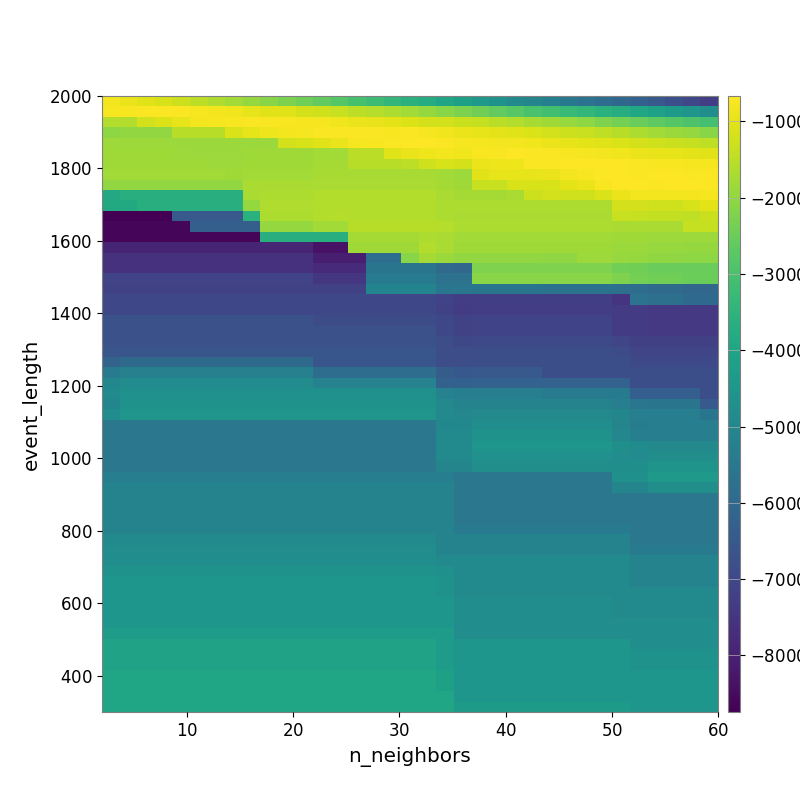

The data file committed next to this chart (first rows):
-8.145010409405708742e+02, -8.913028150659121138e+02, -1.044744770888684116e+03, -1.160903809837198651e+03, -1.289747487420100924e+03, -1.466018794419141841e+03, -1.632049633395530691e+03, -1.770669623399995544e+03, -1.931643994922734237e+03, -2.087138470380160925e+03, -2.258837558280848043e+03, -2.440996313812465360e+03, -2.620960659734738783e+03, -2.801450920032789327e+03, -3.006974378110781799e+03, -3.196001002470507956e+03, -3.389421233107199896e+03, -3.596772083360207034e+03, -3.754276769411631903e+03, -3.954724063337689131e+03, -4.153432934195088819e+03, -4.377153087544799746e+03, -4.620596037826898282e+03, -4.869208575656325593e+03
-7.793128202956057748e+02, -7.378563547788298820e+02, -7.252425346072877801e+02, -7.107353341471748536e+02, -6.998828885308274721e+02, -7.616651916814972765e+02, -8.238412433612444374e+02, -8.547473975570244420e+02, -9.584398947240313191e+02, -1.035806649354426781e+03, -1.074970896063405235e+03, -1.177640955452817934e+03, -1.252832638093094829e+03, -1.357703754032768302e+03, -1.466332494393271872e+03, -1.570065311342007590e+03, -1.658440322697645342e+03, -1.784351133580814349e+03, -1.956477002816468257e+03, -2.095456580886700976e+03, -2.251561903314652227e+03, -2.419739233402059199e+03, -2.596774942647415628e+03, -2.761315970391825431e+03
-1.602804030907192555e+03, -1.591659867382783432e+03, -1.232756078816000127e+03, -1.092902530020817949e+03, -9.776756892228505649e+02, -8.075492745068047498e+02, -7.666116242533701097e+02, -7.402298547790086332e+02, -7.187368668493276118e+02, -7.598550534674192249e+02, -7.567301090060984734e+02, -7.806243290215202251e+02, -7.896280015586390846e+02, -8.414387826199138090e+02, -8.951223662936529308e+02, -9.457016505416781911e+02, -1.005535314727404284e+03, -1.083503903744417357e+03, -1.176147198581519433e+03, -1.225151439948003372e+03, -1.299679252289106444e+03, -1.386624789605336218e+03, -1.507414054893264165e+03, -1.590549275196501640e+03
-2.042969262534489644e+03, -1.962101754774182155e+03, -1.962101754774182155e+03, -1.980757825344403045e+03, -1.530578440378776122e+03, -1.530578440378776122e+03, -1.530578440378776122e+03, -1.136148879540251983e+03, -9.564910751927264982e+02, -8.779483712561889206e+02, -8.132064144290343393e+02, -7.874353169146532991e+02, -7.257846436968536636e+02, -7.134465943634123732e+02, -7.013798482476225900e+02, -7.203656205927215979e+02, -7.329678270481259688e+02, -7.218296567806805797e+02, -7.875256894836951460e+02, -8.513110765087922118e+02, -9.040687134794086433e+02, -9.531302307386373514e+02, -9.893664693552293556e+02, -1.062330036421225941e+03
-1.844734481329520349e+03, -1.844734481329520349e+03, -1.844734481329520349e+03, -1.844734481329520349e+03, -1.881629521748707248e+03, -1.881629521748707248e+03, -1.881629521748707248e+03, -1.881629521748707248e+03, -1.881629521748707248e+03, -1.881629521748707248e+03, -1.218662119461571137e+03, -1.147943709230481772e+03, -1.029661751177907263e+03, -8.964974700797122296e+02, -7.855821816071410240e+02, -7.418273464570806937e+02, -6.982979104731257394e+02, -6.751860220165701776e+02, -6.661728606963148422e+02, -7.171559646634085539e+02, -7.738098125953832778e+02, -7.755335076759066624e+02, -7.975628769421857669e+02, -7.995067295049532277e+02
-1.829299333541017177e+03, -1.829299333541017177e+03, -1.829299333541017177e+03, -1.829299333541017177e+03, -1.846792024960708432e+03, -1.865064678257837841e+03, -1.865064678257837841e+03, -1.865064678257837841e+03, -1.829286371855985635e+03, -1.829286371855985635e+03, -1.829286371855985635e+03, -1.829286371855985635e+03, -1.777512805585770593e+03, -1.777512805585770593e+03, -1.497510593114645644e+03, -1.496862042612805908e+03, -1.044753630753755033e+03, -9.052384663392529092e+02, -8.625494862274050547e+02, -7.959767977069509470e+02, -8.291180524708112216e+02, -7.555002001910715990e+02, -7.443442340778270818e+02, -6.964365592086612651e+02
-1.802759696839960725e+03, -1.802759696839960725e+03, -1.802759696839960725e+03, -1.802759696839960725e+03, -1.820267557648375487e+03, -1.820267557648375487e+03, -1.838545208086843786e+03, -1.838545208086843786e+03, -1.803556939839364759e+03, -1.803556939839364759e+03, -1.803556939839364759e+03, -1.803556939839364759e+03, -1.752791093007042264e+03, -1.752791093007042264e+03, -1.526575486136726340e+03, -1.522505050643563436e+03, -1.522505050643563436e+03, -1.455212278464930705e+03, -1.261723989990317023e+03, -1.166179348349153997e+03, -1.181274396583974294e+03, -8.877937275654857103e+02, -8.628532742796521688e+02, -8.726812277380585101e+02
-1.779626874140705013e+03, -1.779626874140705013e+03, -1.779626874140705013e+03, -1.779626874140705013e+03, -1.796437108402160447e+03, -1.796437108402160447e+03, -1.796437108402160447e+03, -1.814151705112567925e+03, -1.772087179982471525e+03, -1.772087179982471525e+03, -1.772087179982471525e+03, -1.772087179982471525e+03, -1.737276333461925788e+03, -1.737276333461925788e+03, -1.737276333461925788e+03, -1.737276333461925788e+03, -1.737276333461925788e+03, -1.737276333461925788e+03, -1.737276333461925788e+03, -1.782538930336584599e+03, -1.834092762407755345e+03, -1.043411881076001691e+03, -9.591474939942456786e+02, -9.649455194443843311e+02
-1.988072527923916823e+03, -1.988072527923916823e+03, -1.988072527923916823e+03, -1.988072527923916823e+03, -1.988072527923916823e+03, -1.988072527923916823e+03, -1.988072527923916823e+03, -1.988072527923916823e+03, -1.679594349620166668e+03, -1.679594349620166668e+03, -1.679594349620166668e+03, -1.679594349620166668e+03, -1.695722366399923885e+03, -1.695722366399923885e+03, -1.695722366399923885e+03, -1.695722366399923885e+03, -1.695722366399923885e+03, -1.695722366399923885e+03, -1.695722366399923885e+03, -1.764701270642452300e+03, -1.816261242096105661e+03, -1.351711498490347822e+03, -1.351711498490347822e+03, -1.141537664578682325e+03
-3.879573016925612592e+03, -3.686020105752499148e+03, -3.686020105752499148e+03, -3.686020105752499148e+03, -3.686020105752499148e+03, -3.686020105752499148e+03, -3.686020105752499148e+03, -3.686020105752499148e+03, -1.679893918438695664e+03, -1.657307186756026795e+03, -1.657307186756026795e+03, -1.657307186756026795e+03, -1.603040136511236369e+03, -1.603040136511236369e+03, -1.603040136511236369e+03, -1.603040136511236369e+03, -1.603040136511236369e+03, -1.603040136511236369e+03, -1.603040136511236369e+03, -1.694378608499044276e+03, -1.745339970146894530e+03, -1.745339970146894530e+03, -1.745339970146894530e+03, -1.693434125294488922e+03
-3.823206205053784743e+03, -3.823206205053784743e+03, -3.632862108847719810e+03, -3.632862108847719810e+03, -3.632862108847719810e+03, -3.632862108847719810e+03, -3.632862108847719810e+03, -3.632862108847719810e+03, -1.934231092321787855e+03, -1.616213230260304272e+03, -1.616213230260304272e+03, -1.634659867209774347e+03, -1.581408168321915127e+03, -1.581408168321915127e+03, -1.581408168321915127e+03, -1.581408168321915127e+03, -1.581408168321915127e+03, -1.581408168321915127e+03, -1.581408168321915127e+03, -1.646378050745820019e+03, -1.646378050745820019e+03, -1.646378050745820019e+03, -1.646378050745820019e+03, -1.646378050745820019e+03
-8.742175491853166022e+03, -8.742175491853166022e+03, -8.742175491853166022e+03, -8.742175491853166022e+03, -6.480508692916007021e+03, -6.480508692916007021e+03, -6.480508692916007021e+03, -6.480508692916007021e+03, -3.573085124096195614e+03, -1.673877512093120686e+03, -1.673877512093120686e+03, -1.673877512093120686e+03, -1.602165607924540836e+03, -1.566959583211962581e+03, -1.585434624897037565e+03, -1.585434624897037565e+03, -1.585434624897037565e+03, -1.585434624897037565e+03, -1.585434624897037565e+03, -1.652315383645718839e+03, -1.678087444554998456e+03, -1.678087444554998456e+03, -1.678087444554998456e+03, -1.678087444554998456e+03
-8.623196602895113756e+03, -8.623196602895113756e+03, -8.623196602895113756e+03, -8.623196602895113756e+03, -8.623196602895113756e+03, -6.309839542966011322e+03, -6.309839542966011322e+03, -6.309839542966011322e+03, -6.309839542966011322e+03, -1.942954272583639522e+03, -1.942954272583639522e+03, -1.942954272583639522e+03, -1.783456634310299023e+03, -1.783456634310299023e+03, -1.535105992892994664e+03, -1.535105992892994664e+03, -1.535105992892994664e+03, -1.535105992892994664e+03, -1.535105992892994664e+03, -1.578909118125313171e+03, -1.655305069036702434e+03, -1.655305069036702434e+03, -1.655305069036702434e+03, -1.655305069036702434e+03
-8.623196602895113756e+03, -8.623196602895113756e+03, -8.623196602895113756e+03, -8.623196602895113756e+03, -8.623196602895113756e+03, -8.623196602895113756e+03, -8.623196602895113756e+03, -8.623196602895113756e+03, -8.623196602895113756e+03, -3.671235637411008156e+03, -3.671235637411008156e+03, -3.671235637411008156e+03, -3.671235637411008156e+03, -3.671235637411008156e+03, -1.747512941303170010e+03, -1.747512941303170010e+03, -1.747512941303170010e+03, -1.747512941303170010e+03, -1.646304008388811326e+03, -1.696245252406314421e+03, -1.782595385067147390e+03, -1.782595385067147390e+03, -1.782595385067147390e+03, -1.782595385067147390e+03
-7.890559887962430366e+03, -7.890559887962430366e+03, -7.890559887962430366e+03, -7.890559887962430366e+03, -7.890559887962430366e+03, -7.890559887962430366e+03, -7.890559887962430366e+03, -7.890559887962430366e+03, -7.890559887962430366e+03, -7.890559887962430366e+03, -7.890559887962430366e+03, -7.890559887962430366e+03, -8.360621876017874456e+03, -8.360621876017874456e+03, -1.815042159328748539e+03, -1.824322684495031808e+03, -1.824322684495031808e+03, -1.824322684495031808e+03, -1.599523709297888672e+03, -1.677294568171909987e+03, -1.827027278926818553e+03, -1.827027278926818553e+03, -1.827027278926818553e+03, -1.827027278926818553e+03
-7.592396452198803672e+03, -7.592396452198803672e+03, -7.592396452198803672e+03, -7.592396452198803672e+03, -7.592396452198803672e+03, -7.592396452198803672e+03, -7.592396452198803672e+03, -7.592396452198803672e+03, -7.592396452198803672e+03, -7.592396452198803672e+03, -7.592396452198803672e+03, -7.592396452198803672e+03, -8.057057425601716204e+03, -8.057057425601716204e+03, -8.057057425601716204e+03, -5.829481758740458645e+03, -5.829481758740458645e+03, -2.108100849679908151e+03, -1.757334452656585199e+03, -1.879736785859306110e+03, -1.983597013436871521e+03, -1.983597013436871521e+03, -1.983597013436871521e+03, -1.983597013436871521e+03
-7.592396452198803672e+03, -7.592396452198803672e+03, -7.592396452198803672e+03, -7.592396452198803672e+03, -7.592396452198803672e+03, -7.592396452198803672e+03, -7.592396452198803672e+03, -7.592396452198803672e+03, -7.592396452198803672e+03, -7.592396452198803672e+03, -7.592396452198803672e+03, -7.592396452198803672e+03, -7.741773937578622281e+03, -7.741773937578622281e+03, -7.741773937578622281e+03, -5.600770135923307862e+03, -5.600770135923307862e+03, -5.600770135923307862e+03, -5.600770135923307862e+03, -5.951895946130847733e+03, -6.062939756626738017e+03, -2.220706874839304419e+03, -2.220706874839304419e+03, -2.220706874839304419e+03
-7.129725389448044552e+03, -7.129725389448044552e+03, -7.129725389448044552e+03, -7.129725389448044552e+03, -7.129725389448044552e+03, -7.129725389448044552e+03, -7.129725389448044552e+03, -7.129725389448044552e+03, -7.129725389448044552e+03, -7.129725389448044552e+03, -7.129725389448044552e+03, -7.129725389448044552e+03, -7.453107322543755799e+03, -7.453107322543755799e+03, -7.453107322543755799e+03, -5.386799752250085476e+03, -5.386799752250085476e+03, -5.386799752250085476e+03, -5.386799752250085476e+03, -5.723340802666693889e+03, -5.723340802666693889e+03, -2.097511088487215147e+03, -2.097511088487215147e+03, -2.097511088487215147e+03
-7.154755132170486831e+03, -7.154755132170486831e+03, -7.154755132170486831e+03, -7.154755132170486831e+03, -7.154755132170486831e+03, -7.154755132170486831e+03, -7.154755132170486831e+03, -7.154755132170486831e+03, -7.154755132170486831e+03, -7.154755132170486831e+03, -7.154755132170486831e+03, -7.154755132170486831e+03, -7.154755132170486831e+03, -7.154755132170486831e+03, -7.154755132170486831e+03, -5.099126527764075036e+03, -5.099126527764075036e+03, -5.099126527764075036e+03, -5.099126527764075036e+03, -5.561108510243063392e+03, -5.561108510243063392e+03, -5.613451644651218885e+03, -5.613451644651218885e+03, -5.613451644651218885e+03
-6.993769296215491522e+03, -6.993769296215491522e+03, -6.993769296215491522e+03, -6.993769296215491522e+03, -6.993769296215491522e+03, -6.993769296215491522e+03, -6.993769296215491522e+03, -6.993769296215491522e+03, -6.993769296215491522e+03, -6.993769296215491522e+03, -6.993769296215491522e+03, -6.993769296215491522e+03, -6.993769296215491522e+03, -6.993769296215491522e+03, -6.993769296215491522e+03, -6.993769296215491522e+03, -6.993769296215491522e+03, -6.993769296215491522e+03, -6.993769296215491522e+03, -7.102296308275811498e+03, -7.259786449143733989e+03, -7.233261843560205307e+03, -7.233261843560205307e+03, -7.233261843560205307e+03
-6.993769296215491522e+03, -6.993769296215491522e+03, -6.993769296215491522e+03, -6.993769296215491522e+03, -6.993769296215491522e+03, -6.993769296215491522e+03, -6.993769296215491522e+03, -6.993769296215491522e+03, -6.993769296215491522e+03, -6.993769296215491522e+03, -6.993769296215491522e+03, -6.993769296215491522e+03, -6.993769296215491522e+03, -6.993769296215491522e+03, -6.993769296215491522e+03, -6.993769296215491522e+03, -6.993769296215491522e+03, -6.993769296215491522e+03, -6.993769296215491522e+03, -7.135003210397112525e+03, -7.296381055489721803e+03, -7.267567329252497075e+03, -7.267567329252497075e+03, -7.267567329252497075e+03
-6.740932165124427229e+03, -6.740932165124427229e+03, -6.740932165124427229e+03, -6.740932165124427229e+03, -6.740932165124427229e+03, -6.740932165124427229e+03, -6.740932165124427229e+03, -6.740932165124427229e+03, -6.740932165124427229e+03, -6.740932165124427229e+03, -6.740932165124427229e+03, -6.740932165124427229e+03, -6.904537874797563745e+03, -6.904537874797563745e+03, -6.904537874797563745e+03, -6.904537874797563745e+03, -6.904537874797563745e+03, -6.904537874797563745e+03, -6.904537874797563745e+03, -6.993769296215491522e+03, -7.154755132170486831e+03, -7.129725389448044552e+03, -7.129725389448044552e+03, -7.129725389448044552e+03
-6.740932165124427229e+03, -6.740932165124427229e+03, -6.740932165124427229e+03, -6.740932165124427229e+03, -6.740932165124427229e+03, -6.740932165124427229e+03, -6.740932165124427229e+03, -6.740932165124427229e+03, -6.740932165124427229e+03, -6.740932165124427229e+03, -6.740932165124427229e+03, -6.740932165124427229e+03, -6.740932165124427229e+03, -6.740932165124427229e+03, -6.740932165124427229e+03, -6.740932165124427229e+03, -6.740932165124427229e+03, -6.740932165124427229e+03, -6.740932165124427229e+03, -6.993769296215491522e+03, -7.154755132170486831e+03, -7.129725389448044552e+03, -7.129725389448044552e+03, -7.129725389448044552e+03
-6.740932165124427229e+03, -6.740932165124427229e+03, -6.740932165124427229e+03, -6.740932165124427229e+03, -6.740932165124427229e+03, -6.740932165124427229e+03, -6.740932165124427229e+03, -6.740932165124427229e+03, -6.740932165124427229e+03, -6.740932165124427229e+03, -6.740932165124427229e+03, -6.740932165124427229e+03, -6.740932165124427229e+03, -6.740932165124427229e+03, -6.740932165124427229e+03, -6.740932165124427229e+03, -6.740932165124427229e+03, -6.740932165124427229e+03, -6.740932165124427229e+03, -6.830744831736151355e+03, -6.990508987787816295e+03, -6.968367534132662513e+03, -6.968367534132662513e+03, -6.968367534132662513e+03
-6.589658905077250893e+03, -6.589658905077250893e+03, -6.589658905077250893e+03, -6.589658905077250893e+03, -6.589658905077250893e+03, -6.589658905077250893e+03, -6.589658905077250893e+03, -6.589658905077250893e+03, -6.589658905077250893e+03, -6.589658905077250893e+03, -6.589658905077250893e+03, -6.589658905077250893e+03, -6.589658905077250893e+03, -6.589658905077250893e+03, -6.589658905077250893e+03, -6.589658905077250893e+03, -6.589658905077250893e+03, -6.589658905077250893e+03, -6.589658905077250893e+03, -6.830744831736151355e+03, -6.830744831736151355e+03, -6.810723108968219094e+03, -6.810723108968219094e+03, -6.810723108968219094e+03
-6.179622508176381416e+03, -5.955929116168467772e+03, -5.955929116168467772e+03, -5.955929116168467772e+03, -5.955929116168467772e+03, -5.955929116168467772e+03, -5.955929116168467772e+03, -5.955929116168467772e+03, -5.955929116168467772e+03, -5.955929116168467772e+03, -5.955929116168467772e+03, -5.955929116168467772e+03, -6.589658905077250893e+03, -6.589658905077250893e+03, -6.589658905077250893e+03, -6.589658905077250893e+03, -6.589658905077250893e+03, -6.589658905077250893e+03, -6.589658905077250893e+03, -6.830744831736151355e+03, -6.830744831736151355e+03, -6.810723108968219094e+03, -6.810723108968219094e+03, -6.810723108968219094e+03
-5.387356309794801746e+03, -5.236584156192073351e+03, -5.236584156192073351e+03, -5.236584156192073351e+03, -5.236584156192073351e+03, -5.236584156192073351e+03, -5.236584156192073351e+03, -5.236584156192073351e+03, -5.236584156192073351e+03, -5.236584156192073351e+03, -5.236584156192073351e+03, -5.236584156192073351e+03, -5.851553691536196311e+03, -5.851553691536196311e+03, -5.851553691536196311e+03, -5.851553691536196311e+03, -5.851553691536196311e+03, -5.851553691536196311e+03, -5.851553691536196311e+03, -6.364817706310660469e+03, -6.510699310151942882e+03, -6.497477002621855718e+03, -6.497477002621855718e+03, -6.497477002621855718e+03
-4.987583281782669474e+03, -4.833418890770945836e+03, -4.833418890770945836e+03, -4.833418890770945836e+03, -4.833418890770945836e+03, -4.833418890770945836e+03, -4.833418890770945836e+03, -4.833418890770945836e+03, -4.833418890770945836e+03, -4.833418890770945836e+03, -4.833418890770945836e+03, -4.833418890770945836e+03, -5.155357514984654699e+03, -5.155357514984654699e+03, -5.155357514984654699e+03, -5.155357514984654699e+03, -5.155357514984654699e+03, -5.155357514984654699e+03, -5.155357514984654699e+03, -6.227478932684121901e+03, -6.227478932684121901e+03, -6.196924808892767032e+03, -6.196924808892767032e+03, -6.196924808892767032e+03
-4.911108565708539572e+03, -4.676985675132619690e+03, -4.676985675132619690e+03, -4.676985675132619690e+03, -4.676985675132619690e+03, -4.676985675132619690e+03, -4.676985675132619690e+03, -4.676985675132619690e+03, -4.676985675132619690e+03, -4.676985675132619690e+03, -4.676985675132619690e+03, -4.676985675132619690e+03, -4.676985675132619690e+03, -4.676985675132619690e+03, -4.676985675132619690e+03, -4.676985675132619690e+03, -4.676985675132619690e+03, -4.676985675132619690e+03, -4.676985675132619690e+03, -5.151926106014033394e+03, -5.258167612145561179e+03, -5.301287059907414914e+03, -5.301287059907414914e+03, -5.301287059907414914e+03
-5.026030677113558340e+03, -4.605066298480262958e+03, -4.605066298480262958e+03, -4.605066298480262958e+03, -4.605066298480262958e+03, -4.605066298480262958e+03, -4.605066298480262958e+03, -4.605066298480262958e+03, -4.605066298480262958e+03, -4.605066298480262958e+03, -4.605066298480262958e+03, -4.605066298480262958e+03, -4.605066298480262958e+03, -4.605066298480262958e+03, -4.605066298480262958e+03, -4.605066298480262958e+03, -4.605066298480262958e+03, -4.605066298480262958e+03, -4.605066298480262958e+03, -4.933736070726105936e+03, -5.145330678287704359e+03, -5.144399106862074404e+03, -5.144399106862074404e+03, -5.144399106862074404e+03
-4.818195519796514418e+03, -4.537473889501289705e+03, -4.537473889501289705e+03, -4.537473889501289705e+03, -4.537473889501289705e+03, -4.537473889501289705e+03, -4.537473889501289705e+03, -4.537473889501289705e+03, -4.537473889501289705e+03, -4.537473889501289705e+03, -4.537473889501289705e+03, -4.537473889501289705e+03, -4.537473889501289705e+03, -4.537473889501289705e+03, -4.537473889501289705e+03, -4.537473889501289705e+03, -4.537473889501289705e+03, -4.537473889501289705e+03, -4.537473889501289705e+03, -4.932923902802158409e+03, -5.018644084977458988e+03, -4.936782537321578275e+03, -4.936782537321578275e+03, -4.936782537321578275e+03
-5.526525844145340670e+03, -5.526525844145340670e+03, -5.526525844145340670e+03, -5.526525844145340670e+03, -5.526525844145340670e+03, -5.526525844145340670e+03, -5.526525844145340670e+03, -5.526525844145340670e+03, -5.526525844145340670e+03, -5.526525844145340670e+03, -5.526525844145340670e+03, -5.526525844145340670e+03, -5.526525844145340670e+03, -5.526525844145340670e+03, -5.526525844145340670e+03, -5.526525844145340670e+03, -5.526525844145340670e+03, -5.526525844145340670e+03, -5.526525844145340670e+03, -4.972168853681620021e+03, -4.984736843039060659e+03, -4.776456535115658880e+03, -4.776456535115658880e+03, -4.776456535115658880e+03
-5.526525844145340670e+03, -5.526525844145340670e+03, -5.526525844145340670e+03, -5.526525844145340670e+03, -5.526525844145340670e+03, -5.526525844145340670e+03, -5.526525844145340670e+03, -5.526525844145340670e+03, -5.526525844145340670e+03, -5.526525844145340670e+03, -5.526525844145340670e+03, -5.526525844145340670e+03, -5.526525844145340670e+03, -5.526525844145340670e+03, -5.526525844145340670e+03, -5.526525844145340670e+03, -5.526525844145340670e+03, -5.526525844145340670e+03, -5.526525844145340670e+03, -4.908389436428248700e+03, -4.911494070563543573e+03, -4.631035998489063786e+03, -4.631035998489063786e+03, -4.631035998489063786e+03
-5.526525844145340670e+03, -5.526525844145340670e+03, -5.526525844145340670e+03, -5.526525844145340670e+03, -5.526525844145340670e+03, -5.526525844145340670e+03, -5.526525844145340670e+03, -5.526525844145340670e+03, -5.526525844145340670e+03, -5.526525844145340670e+03, -5.526525844145340670e+03, -5.526525844145340670e+03, -5.526525844145340670e+03, -5.526525844145340670e+03, -5.526525844145340670e+03, -5.526525844145340670e+03, -5.526525844145340670e+03, -5.526525844145340670e+03, -5.526525844145340670e+03, -4.895049085792362348e+03, -4.895049085792362348e+03, -4.501205457953695259e+03, -4.501205457953695259e+03, -4.501205457953695259e+03
-5.526525844145340670e+03, -5.526525844145340670e+03, -5.526525844145340670e+03, -5.526525844145340670e+03, -5.526525844145340670e+03, -5.526525844145340670e+03, -5.526525844145340670e+03, -5.526525844145340670e+03, -5.526525844145340670e+03, -5.526525844145340670e+03, -5.526525844145340670e+03, -5.526525844145340670e+03, -5.526525844145340670e+03, -5.526525844145340670e+03, -5.526525844145340670e+03, -5.526525844145340670e+03, -5.526525844145340670e+03, -5.526525844145340670e+03, -5.526525844145340670e+03, -4.895049085792362348e+03, -4.895049085792362348e+03, -4.657445642756116285e+03, -4.657445642756116285e+03, -4.657445642756116285e+03
-5.526525844145340670e+03, -5.526525844145340670e+03, -5.526525844145340670e+03, -5.526525844145340670e+03, -5.526525844145340670e+03, -5.526525844145340670e+03, -5.526525844145340670e+03, -5.526525844145340670e+03, -5.526525844145340670e+03, -5.526525844145340670e+03, -5.526525844145340670e+03, -5.526525844145340670e+03, -5.526525844145340670e+03, -5.526525844145340670e+03, -5.526525844145340670e+03, -5.526525844145340670e+03, -5.526525844145340670e+03, -5.526525844145340670e+03, -5.526525844145340670e+03, -5.065287104449750586e+03, -5.065287104449750586e+03, -4.761794501616383968e+03, -4.761794501616383968e+03, -4.761794501616383968e+03
-5.277012274028021238e+03, -5.277012274028021238e+03, -5.277012274028021238e+03, -5.277012274028021238e+03, -5.277012274028021238e+03, -5.277012274028021238e+03, -5.277012274028021238e+03, -5.277012274028021238e+03, -5.277012274028021238e+03, -5.277012274028021238e+03, -5.277012274028021238e+03, -5.277012274028021238e+03, -5.277012274028021238e+03, -5.277012274028021238e+03, -5.277012274028021238e+03, -5.277012274028021238e+03, -5.277012274028021238e+03, -5.277012274028021238e+03, -5.277012274028021238e+03, -5.277012274028021238e+03, -5.526525844145340670e+03, -5.526525844145340670e+03, -5.526525844145340670e+03, -5.526525844145340670e+03
-5.136142732026567501e+03, -5.136142732026567501e+03, -5.136142732026567501e+03, -5.136142732026567501e+03, -5.136142732026567501e+03, -5.136142732026567501e+03, -5.136142732026567501e+03, -5.136142732026567501e+03, -5.136142732026567501e+03, -5.136142732026567501e+03, -5.136142732026567501e+03, -5.136142732026567501e+03, -5.136142732026567501e+03, -5.136142732026567501e+03, -5.136142732026567501e+03, -5.136142732026567501e+03, -5.136142732026567501e+03, -5.136142732026567501e+03, -5.136142732026567501e+03, -5.136142732026567501e+03, -5.526525844145340670e+03, -5.526525844145340670e+03, -5.526525844145340670e+03, -5.526525844145340670e+03
-5.136142732026567501e+03, -5.136142732026567501e+03, -5.136142732026567501e+03, -5.136142732026567501e+03, -5.136142732026567501e+03, -5.136142732026567501e+03, -5.136142732026567501e+03, -5.136142732026567501e+03, -5.136142732026567501e+03, -5.136142732026567501e+03, -5.136142732026567501e+03, -5.136142732026567501e+03, -5.136142732026567501e+03, -5.136142732026567501e+03, -5.136142732026567501e+03, -5.136142732026567501e+03, -5.136142732026567501e+03, -5.136142732026567501e+03, -5.136142732026567501e+03, -5.136142732026567501e+03, -5.526525844145340670e+03, -5.526525844145340670e+03, -5.526525844145340670e+03, -5.526525844145340670e+03
-5.136142732026567501e+03, -5.136142732026567501e+03, -5.136142732026567501e+03, -5.136142732026567501e+03, -5.136142732026567501e+03, -5.136142732026567501e+03, -5.136142732026567501e+03, -5.136142732026567501e+03, -5.136142732026567501e+03, -5.136142732026567501e+03, -5.136142732026567501e+03, -5.136142732026567501e+03, -5.136142732026567501e+03, -5.136142732026567501e+03, -5.136142732026567501e+03, -5.136142732026567501e+03, -5.136142732026567501e+03, -5.136142732026567501e+03, -5.136142732026567501e+03, -5.136142732026567501e+03, -5.526525844145340670e+03, -5.526525844145340670e+03, -5.526525844145340670e+03, -5.526525844145340670e+03
-5.136142732026567501e+03, -5.136142732026567501e+03, -5.136142732026567501e+03, -5.136142732026567501e+03, -5.136142732026567501e+03, -5.136142732026567501e+03, -5.136142732026567501e+03, -5.136142732026567501e+03, -5.136142732026567501e+03, -5.136142732026567501e+03, -5.136142732026567501e+03, -5.136142732026567501e+03, -5.136142732026567501e+03, -5.136142732026567501e+03, -5.136142732026567501e+03, -5.136142732026567501e+03, -5.136142732026567501e+03, -5.136142732026567501e+03, -5.136142732026567501e+03, -5.136142732026567501e+03, -5.526525844145340670e+03, -5.526525844145340670e+03, -5.526525844145340670e+03, -5.526525844145340670e+03
-5.136142732026567501e+03, -5.136142732026567501e+03, -5.136142732026567501e+03, -5.136142732026567501e+03, -5.136142732026567501e+03, -5.136142732026567501e+03, -5.136142732026567501e+03, -5.136142732026567501e+03, -5.136142732026567501e+03, -5.136142732026567501e+03, -5.136142732026567501e+03, -5.136142732026567501e+03, -5.136142732026567501e+03, -5.136142732026567501e+03, -5.136142732026567501e+03, -5.136142732026567501e+03, -5.136142732026567501e+03, -5.136142732026567501e+03, -5.136142732026567501e+03, -5.136142732026567501e+03, -5.383947635791917492e+03, -5.383947635791917492e+03, -5.383947635791917492e+03, -5.383947635791917492e+03
-4.886116540210424319e+03, -4.886116540210424319e+03, -4.886116540210424319e+03, -4.886116540210424319e+03, -4.886116540210424319e+03, -4.886116540210424319e+03, -4.886116540210424319e+03, -4.886116540210424319e+03, -4.886116540210424319e+03, -4.886116540210424319e+03, -4.886116540210424319e+03, -4.886116540210424319e+03, -4.886116540210424319e+03, -4.886116540210424319e+03, -4.886116540210424319e+03, -4.886116540210424319e+03, -4.886116540210424319e+03, -4.886116540210424319e+03, -4.886116540210424319e+03, -5.136142732026567501e+03, -5.136142732026567501e+03, -5.136142732026567501e+03, -5.136142732026567501e+03, -5.136142732026567501e+03
-4.798665140585254449e+03, -4.798665140585254449e+03, -4.798665140585254449e+03, -4.798665140585254449e+03, -4.798665140585254449e+03, -4.798665140585254449e+03, -4.798665140585254449e+03, -4.798665140585254449e+03, -4.798665140585254449e+03, -4.798665140585254449e+03, -4.798665140585254449e+03, -4.798665140585254449e+03, -4.798665140585254449e+03, -4.798665140585254449e+03, -4.798665140585254449e+03, -4.798665140585254449e+03, -4.798665140585254449e+03, -4.798665140585254449e+03, -4.798665140585254449e+03, -5.136142732026567501e+03, -5.136142732026567501e+03, -5.136142732026567501e+03, -5.136142732026567501e+03, -5.136142732026567501e+03
-4.798665140585254449e+03, -4.798665140585254449e+03, -4.798665140585254449e+03, -4.798665140585254449e+03, -4.798665140585254449e+03, -4.798665140585254449e+03, -4.798665140585254449e+03, -4.798665140585254449e+03, -4.798665140585254449e+03, -4.798665140585254449e+03, -4.798665140585254449e+03, -4.798665140585254449e+03, -4.798665140585254449e+03, -4.798665140585254449e+03, -4.798665140585254449e+03, -4.798665140585254449e+03, -4.798665140585254449e+03, -4.798665140585254449e+03, -4.798665140585254449e+03, -4.886116540210424319e+03, -4.886116540210424319e+03, -4.886116540210424319e+03, -4.886116540210424319e+03, -4.886116540210424319e+03
-4.585359512829063533e+03, -4.585359512829063533e+03, -4.585359512829063533e+03, -4.585359512829063533e+03, -4.585359512829063533e+03, -4.585359512829063533e+03, -4.585359512829063533e+03, -4.585359512829063533e+03, -4.585359512829063533e+03, -4.585359512829063533e+03, -4.585359512829063533e+03, -4.585359512829063533e+03, -4.585359512829063533e+03, -4.585359512829063533e+03, -4.585359512829063533e+03, -4.585359512829063533e+03, -4.585359512829063533e+03, -4.585359512829063533e+03, -4.585359512829063533e+03, -4.681727288933338059e+03, -4.886116540210424319e+03, -4.886116540210424319e+03, -4.886116540210424319e+03, -4.886116540210424319e+03
-4.510673658019743016e+03, -4.510673658019743016e+03, -4.510673658019743016e+03, -4.510673658019743016e+03, -4.510673658019743016e+03, -4.510673658019743016e+03, -4.510673658019743016e+03, -4.510673658019743016e+03, -4.510673658019743016e+03, -4.510673658019743016e+03, -4.510673658019743016e+03, -4.510673658019743016e+03, -4.510673658019743016e+03, -4.510673658019743016e+03, -4.510673658019743016e+03, -4.510673658019743016e+03, -4.510673658019743016e+03, -4.510673658019743016e+03, -4.510673658019743016e+03, -4.615533008390311807e+03, -4.886116540210424319e+03, -4.886116540210424319e+03, -4.886116540210424319e+03, -4.886116540210424319e+03
-4.510673658019743016e+03, -4.510673658019743016e+03, -4.510673658019743016e+03, -4.510673658019743016e+03, -4.510673658019743016e+03, -4.510673658019743016e+03, -4.510673658019743016e+03, -4.510673658019743016e+03, -4.510673658019743016e+03, -4.510673658019743016e+03, -4.510673658019743016e+03, -4.510673658019743016e+03, -4.510673658019743016e+03, -4.510673658019743016e+03, -4.510673658019743016e+03, -4.510673658019743016e+03, -4.510673658019743016e+03, -4.510673658019743016e+03, -4.510673658019743016e+03, -4.615533008390311807e+03, -4.886116540210424319e+03, -4.886116540210424319e+03, -4.886116540210424319e+03, -4.886116540210424319e+03
-4.510673658019743016e+03, -4.510673658019743016e+03, -4.510673658019743016e+03, -4.510673658019743016e+03, -4.510673658019743016e+03, -4.510673658019743016e+03, -4.510673658019743016e+03, -4.510673658019743016e+03, -4.510673658019743016e+03, -4.510673658019743016e+03, -4.510673658019743016e+03, -4.510673658019743016e+03, -4.510673658019743016e+03, -4.510673658019743016e+03, -4.510673658019743016e+03, -4.510673658019743016e+03, -4.510673658019743016e+03, -4.510673658019743016e+03, -4.510673658019743016e+03, -4.510673658019743016e+03, -4.798665140585254449e+03, -4.798665140585254449e+03, -4.798665140585254449e+03, -4.798665140585254449e+03
-4.510673658019743016e+03, -4.510673658019743016e+03, -4.510673658019743016e+03, -4.510673658019743016e+03, -4.510673658019743016e+03, -4.510673658019743016e+03, -4.510673658019743016e+03, -4.510673658019743016e+03, -4.510673658019743016e+03, -4.510673658019743016e+03, -4.510673658019743016e+03, -4.510673658019743016e+03, -4.510673658019743016e+03, -4.510673658019743016e+03, -4.510673658019743016e+03, -4.510673658019743016e+03, -4.510673658019743016e+03, -4.510673658019743016e+03, -4.510673658019743016e+03, -4.510673658019743016e+03, -4.798665140585254449e+03, -4.798665140585254449e+03, -4.798665140585254449e+03, -4.798665140585254449e+03
-4.510673658019743016e+03, -4.510673658019743016e+03, -4.510673658019743016e+03, -4.510673658019743016e+03, -4.510673658019743016e+03, -4.510673658019743016e+03, -4.510673658019743016e+03, -4.510673658019743016e+03, -4.510673658019743016e+03, -4.510673658019743016e+03, -4.510673658019743016e+03, -4.510673658019743016e+03, -4.510673658019743016e+03, -4.510673658019743016e+03, -4.510673658019743016e+03, -4.510673658019743016e+03, -4.510673658019743016e+03, -4.510673658019743016e+03, -4.510673658019743016e+03, -4.510673658019743016e+03, -4.798665140585254449e+03, -4.798665140585254449e+03, -4.798665140585254449e+03, -4.798665140585254449e+03
-4.269551164772148695e+03, -4.269551164772148695e+03, -4.269551164772148695e+03, -4.269551164772148695e+03, -4.269551164772148695e+03, -4.269551164772148695e+03, -4.269551164772148695e+03, -4.269551164772148695e+03, -4.269551164772148695e+03, -4.269551164772148695e+03, -4.269551164772148695e+03, -4.269551164772148695e+03, -4.269551164772148695e+03, -4.269551164772148695e+03, -4.269551164772148695e+03, -4.269551164772148695e+03, -4.269551164772148695e+03, -4.269551164772148695e+03, -4.269551164772148695e+03, -4.269551164772148695e+03, -4.798665140585254449e+03, -4.798665140585254449e+03, -4.798665140585254449e+03, -4.798665140585254449e+03
-4.103958437309735018e+03, -4.103958437309735018e+03, -4.103958437309735018e+03, -4.103958437309735018e+03, -4.103958437309735018e+03, -4.103958437309735018e+03, -4.103958437309735018e+03, -4.103958437309735018e+03, -4.103958437309735018e+03, -4.103958437309735018e+03, -4.103958437309735018e+03, -4.103958437309735018e+03, -4.103958437309735018e+03, -4.103958437309735018e+03, -4.103958437309735018e+03, -4.103958437309735018e+03, -4.103958437309735018e+03, -4.103958437309735018e+03, -4.103958437309735018e+03, -4.269551164772148695e+03, -4.510673658019743016e+03, -4.510673658019743016e+03, -4.510673658019743016e+03, -4.510673658019743016e+03
-4.103958437309735018e+03, -4.103958437309735018e+03, -4.103958437309735018e+03, -4.103958437309735018e+03, -4.103958437309735018e+03, -4.103958437309735018e+03, -4.103958437309735018e+03, -4.103958437309735018e+03, -4.103958437309735018e+03, -4.103958437309735018e+03, -4.103958437309735018e+03, -4.103958437309735018e+03, -4.103958437309735018e+03, -4.103958437309735018e+03, -4.103958437309735018e+03, -4.103958437309735018e+03, -4.103958437309735018e+03, -4.103958437309735018e+03, -4.103958437309735018e+03, -4.269551164772148695e+03, -4.510673658019743016e+03, -4.510673658019743016e+03, -4.510673658019743016e+03, -4.510673658019743016e+03
-4.103958437309735018e+03, -4.103958437309735018e+03, -4.103958437309735018e+03, -4.103958437309735018e+03, -4.103958437309735018e+03, -4.103958437309735018e+03, -4.103958437309735018e+03, -4.103958437309735018e+03, -4.103958437309735018e+03, -4.103958437309735018e+03, -4.103958437309735018e+03, -4.103958437309735018e+03, -4.103958437309735018e+03, -4.103958437309735018e+03, -4.103958437309735018e+03, -4.103958437309735018e+03, -4.103958437309735018e+03, -4.103958437309735018e+03, -4.103958437309735018e+03, -4.269551164772148695e+03, -4.510673658019743016e+03, -4.510673658019743016e+03, -4.510673658019743016e+03, -4.510673658019743016e+03
-3.985630208775287429e+03, -3.985630208775287429e+03, -3.985630208775287429e+03, -3.985630208775287429e+03, -3.985630208775287429e+03, -3.985630208775287429e+03, -3.985630208775287429e+03, -3.985630208775287429e+03, -3.985630208775287429e+03, -3.985630208775287429e+03, -3.985630208775287429e+03, -3.985630208775287429e+03, -3.985630208775287429e+03, -3.985630208775287429e+03, -3.985630208775287429e+03, -3.985630208775287429e+03, -3.985630208775287429e+03, -3.985630208775287429e+03, -3.985630208775287429e+03, -4.161596145563292339e+03, -4.510673658019743016e+03, -4.510673658019743016e+03, -4.510673658019743016e+03, -4.510673658019743016e+03
-3.985630208775287429e+03, -3.985630208775287429e+03, -3.985630208775287429e+03, -3.985630208775287429e+03, -3.985630208775287429e+03, -3.985630208775287429e+03, -3.985630208775287429e+03, -3.985630208775287429e+03, -3.985630208775287429e+03, -3.985630208775287429e+03, -3.985630208775287429e+03, -3.985630208775287429e+03, -3.985630208775287429e+03, -3.985630208775287429e+03, -3.985630208775287429e+03, -3.985630208775287429e+03, -3.985630208775287429e+03, -3.985630208775287429e+03, -3.985630208775287429e+03, -4.161596145563292339e+03, -4.510673658019743016e+03, -4.510673658019743016e+03, -4.510673658019743016e+03, -4.510673658019743016e+03
-3.985630208775287429e+03, -3.985630208775287429e+03, -3.985630208775287429e+03, -3.985630208775287429e+03, -3.985630208775287429e+03, -3.985630208775287429e+03, -3.985630208775287429e+03, -3.985630208775287429e+03, -3.985630208775287429e+03, -3.985630208775287429e+03, -3.985630208775287429e+03, -3.985630208775287429e+03, -3.985630208775287429e+03, -3.985630208775287429e+03, -3.985630208775287429e+03, -3.985630208775287429e+03, -3.985630208775287429e+03, -3.985630208775287429e+03, -3.985630208775287429e+03, -3.985630208775287429e+03, -4.510673658019743016e+03, -4.510673658019743016e+03, -4.510673658019743016e+03, -4.510673658019743016e+03
-3.985630208775287429e+03, -3.985630208775287429e+03, -3.985630208775287429e+03, -3.985630208775287429e+03, -3.985630208775287429e+03, -3.985630208775287429e+03, -3.985630208775287429e+03, -3.985630208775287429e+03, -3.985630208775287429e+03, -3.985630208775287429e+03, -3.985630208775287429e+03, -3.985630208775287429e+03, -3.985630208775287429e+03, -3.985630208775287429e+03, -3.985630208775287429e+03, -3.985630208775287429e+03, -3.985630208775287429e+03, -3.985630208775287429e+03, -3.985630208775287429e+03, -3.985630208775287429e+03, -4.350156421234217305e+03, -4.350156421234217305e+03, -4.350156421234217305e+03, -4.350156421234217305e+03
